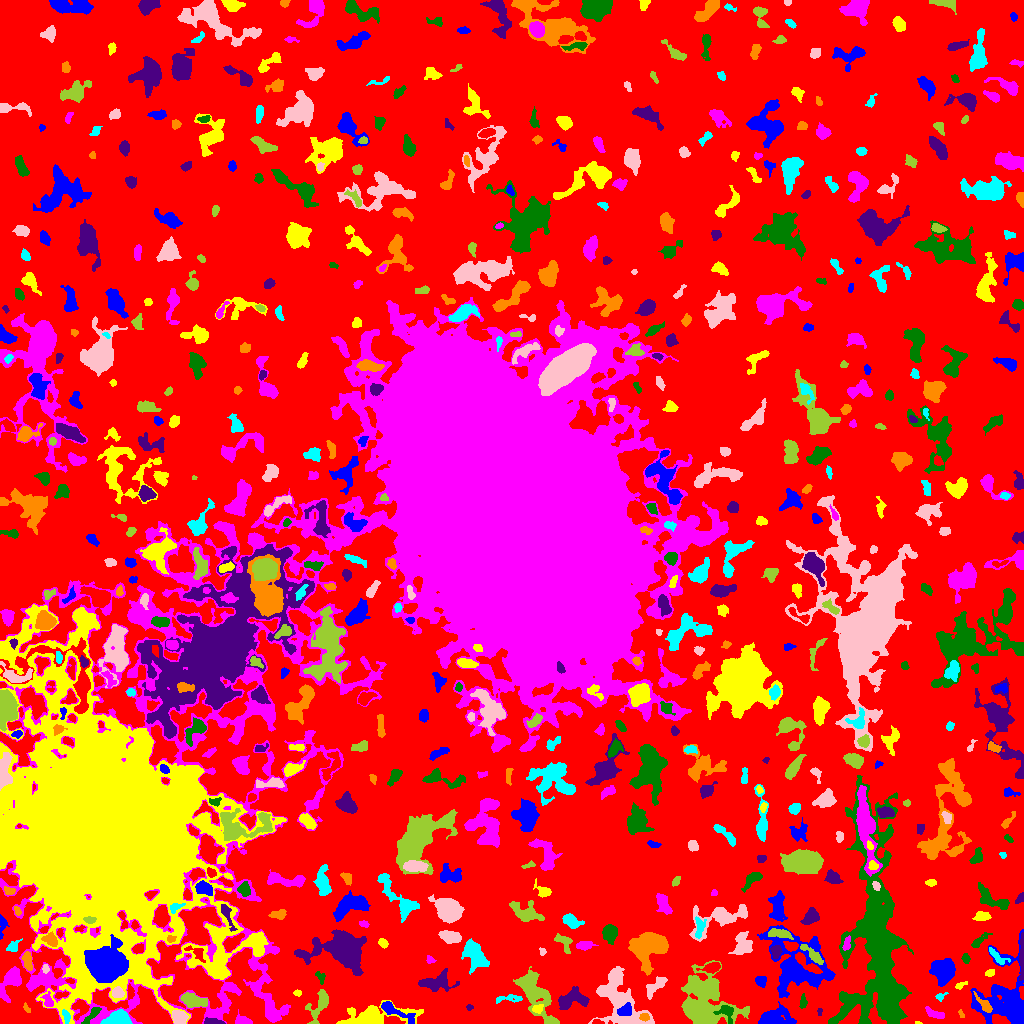

The data file committed next to this chart (first rows):
ID, X, Y, A, B, theta, total_flux, mu_max, mu_median, mu_mean, R_fwhm, R_e, R10, R90, x_start, x_end, y_start, y_end, area, greylevel
0, 548.3, 520.3, 313.9, 282.8, -0.9363, 2067601, 16.0, 3.0, 3.012, 63.19, 238.1, 92.69, 373.7, 0, 1023, 0, 1023, 686506, 3.012
1, 772.9, 4.755, 8.205, 3.948, 0.1068, 2835, 19.0, 4.0, 6.11, 5.917, 5.585, 2.185, 9.997, 758, 796, 0, 22, 464, 13.11
2, 917.6, 0.7708, 1.499, 0.7654, -0.06736, 48.0, 5.0, 2.0, 2.4, 1.693, 1.262, 0.0, 2.034, 915, 922, 0, 2, 20, 12.4
3, 242.4, 2.797, 3.994, 2.31, -0.2111, 399.0, 6.0, 3.0, 3.093, 5.14, 3.568, 1.382, 5.47, 235, 252, 0, 14, 129, 9.093
4, 92.32, 9.387, 6.322, 1.807, 0.8241, 390.0, 6.0, 2.5, 2.671, 4.82, 3.868, 1.493, 5.971, 81, 101, 0, 16, 146, 11.67
5, 213.9, 1.281, 5.466, 1.246, -0.08929, 217.0, 6.0, 2.0, 2.028, 3.568, 2.932, 0.9772, 4.687, 204, 225, 0, 6, 107, 10.03
6, 644.3, 6.497, 2.551, 1.909, -0.0669, 185.0, 4.0, 3.0, 2.534, 4.478, 2.932, 1.128, 4.297, 639, 649, 2, 10, 73, 11.53
7, 118.8, 5.122, 5.87, 3.381, 0.1296, 2201, 16.0, 6.0, 7.077, 6.628, 5.293, 2.111, 8.368, 100, 132, 0, 14, 311, 15.08
8, 619.1, 25.11, 17.96, 9.765, -1.061, 4070, 10.0, 3.0, 3.23, 8.612, 11.33, 4.107, 17.64, 588, 654, 0, 57, 1260, 8.23
9, 703.7, 19.22, 15.9, 13.66, -0.6005, 5424, 11.0, 3.0, 3.578, 8.795, 11.58, 4.222, 18.85, 681, 749, 0, 63, 1516, 8.578
10, 5.575, 4.661, 5.081, 3.078, 0.07657, 720.0, 11.0, 4.0, 4.26, 3.385, 3.949, 1.382, 6.358, 0, 17, 0, 14, 169, 9.26
11, 393.9, 13.06, 11.08, 2.479, -0.4865, 576.0, 7.0, 2.0, 2.05, 4.068, 4.514, 1.693, 8.019, 381, 415, 0, 22, 281, 10.05
12, 537.6, 15.12, 2.62, 1.84, 0.3279, 223.0, 7.0, 2.0, 2.563, 2.877, 2.706, 0.9772, 4.334, 532, 543, 10, 19, 87, 12.56
13, 934.1, 9.981, 5.657, 1.933, -0.3869, 472.0, 6.0, 3.0, 3.278, 5.585, 3.989, 1.493, 6.077, 925, 944, 5, 17, 144, 11.28
14, 726.7, 10.58, 5.607, 3.384, -1.095, 277.0, 4.0, 1.0, 1.547, 4.983, 3.827, 1.382, 6.333, 713, 733, 0, 18, 179, 11.55
15, 819.5, 11.94, 2.182, 1.007, -0.0, 68.0, 3.0, 2.0, 1.838, 2.877, 1.871, 0.7979, 2.821, 817, 822, 8, 15, 37, 9.838
16, 961, 9.088, 2.421, 1.163, -1.236, 68.0, 3.0, 2.0, 1.659, 2.646, 2.034, 0.7979, 3.192, 958, 964, 6, 14, 41, 7.659
17, 66.08, 6.884, 3.266, 1.583, -1.293, 164.0, 4.0, 2.0, 1.843, 4.029, 2.821, 1.128, 4.549, 62, 70, 0, 14, 89, 12.84
18, 179.3, 5.782, 3.436, 3.029, -0.5988, 1094, 14.0, 5.0, 5.758, 4.918, 4.068, 1.596, 6.531, 172, 188, 0, 13, 190, 14.76
19, 319.1, 17.97, 9.617, 4.165, 1.115, 1063, 8.0, 3.0, 3.145, 6.206, 5.89, 2.257, 9.219, 305, 328, 0, 34, 338, 8.145
20, 437.8, 13.21, 2.494, 2.09, -1.185, 77.0, 2.0, 1.0, 0.616, 4.514, 2.821, 0.9772, 4.222, 433, 446, 7, 19, 125, 6.616
21, 625.9, 13.64, 3.741, 2.557, 0.7458, 184.0, 3.0, 1.0, 1.179, 3.785, 3.568, 1.382, 5.89, 617, 631, 8, 21, 156, 11.18
22, 371.7, 6.731, 19.36, 4.884, 0.1167, 3912, 18.0, 4.0, 4.921, 5.528, 8.463, 2.985, 14.05, 336, 423, 0, 23, 795, 8.921
23, 271.4, 9.525, 4.478, 1.864, -1.104, 177.0, 4.0, 2.0, 1.654, 4.222, 3.241, 1.128, 5.109, 266, 278, 4, 20, 107, 9.654
24, 802.8, 21.02, 3.777, 1.796, 1.476, 203.0, 4.0, 2.0, 2.333, 4.918, 3.141, 1.262, 4.72, 799, 807, 15, 30, 87, 7.333
25, 469.1, 15.93, 1.762, 1.272, -0.1973, 72.0, 5.0, 2.0, 1.8, 1.596, 1.784, 0.5642, 2.985, 466, 473, 13, 19, 40, 7.8
26, 26.58, 15.04, 2.633, 1.284, -0.9651, 134.0, 6.0, 2.0, 2.627, 2.821, 2.257, 0.7979, 3.478, 23, 30, 11, 21, 51, 7.627
27, 508.4, 24.84, 8.265, 1.803, 0.05347, 295.0, 5.0, 2.0, 2.007, 3.385, 4.029, 1.493, 6.024, 496, 522, 20, 29, 147, 7.007
28, 655.1, 36.92, 7.157, 2.862, 0.7579, 519.0, 4.0, 2.0, 2.257, 7.548, 5.078, 1.954, 7.506, 646, 667, 24, 47, 230, 9.257
29, 193.8, 22.93, 6.824, 2.944, -0.2265, 1015, 8.0, 3.0, 3.429, 6.604, 5.585, 2.185, 8.5, 180, 207, 16, 31, 296, 10.43
30, 372.1, 29.06, 2.721, 1.307, 0.1094, 109.0, 3.0, 2.0, 2.096, 3.742, 2.394, 0.9772, 3.568, 368, 378, 26, 31, 52, 8.096
31, 796.8, 56.13, 16.47, 13.24, -0.7557, 8563, 23.0, 3.0, 4.715, 6.383, 11.53, 3.656, 20.57, 757, 835, 26, 98, 1816, 9.715
32, 297.4, 30.3, 2.118, 1.473, -0.1289, 67.0, 3.0, 1.0, 1.367, 2.646, 2.257, 0.7979, 3.432, 293, 301, 27, 34, 49, 9.367
33, 48.32, 21.79, 3.07, 1.979, -1.378, 281.0, 8.0, 2.0, 2.361, 3.29, 2.706, 0.9772, 4.514, 40, 53, 17, 32, 119, 13.36
34, 849.8, 25.2, 4.669, 1.92, -0.1881, 331.0, 5.0, 3.0, 2.829, 4.853, 3.613, 1.382, 5.382, 841, 858, 20, 30, 117, 13.83
35, 570.6, 23.49, 8.143, 4.369, 0.3251, 1619, 11.0, 4.0, 4.048, 4.82, 6.18, 2.257, 9.918, 558, 589, 14, 37, 400, 9.047
36, 984.7, 18.48, 5.971, 1.976, -0.8122, 302.0, 5.0, 2.0, 1.974, 4.107, 3.656, 1.493, 5.997, 973, 992, 11, 32, 153, 10.97
37, 940.4, 27.34, 2.663, 1.18, 0.4509, 64.0, 3.0, 1.0, 0.9846, 2.394, 1.871, 0.7979, 3.141, 935, 948, 22, 31, 65, 8.985
38, 117.8, 31.0, 2.846, 2.412, -0.6209, 573.0, 10.0, 5.0, 4.775, 4.442, 3.385, 1.382, 5.171, 112, 124, 26, 37, 120, 18.77
39, 704.5, 34, 6.844, 3.845, -0.0254, 1382, 9.0, 4.0, 4.089, 6.864, 5.863, 2.326, 8.974, 689, 716, 25, 44, 338, 13.09
40, 406.1, 30.33, 2.461, 2.216, 0.9963, 219.0, 5.0, 2.0, 2.212, 3.656, 3.038, 1.128, 4.618, 401, 412, 25, 36, 99, 9.212
41, 760.8, 42.49, 2.411, 1.99, -0.01705, 220.0, 5.0, 1.0, 1.947, 3.613, 2.764, 1.128, 4.406, 755, 766, 36, 47, 113, 9.947
42, 960.5, 38.19, 3.34, 1.279, 0.4871, 83.0, 4.0, 1.0, 1.258, 2.764, 2.326, 0.7979, 3.7, 955, 967, 34, 42, 66, 7.258
43, 10.07, 41.64, 8.673, 3.947, 1.06, 1732, 11.0, 4.0, 4.374, 6.206, 5.997, 2.326, 9.458, 0, 21, 21, 57, 396, 10.37
44, 320.3, 46.5, 3.397, 1.998, -1.074, 287.0, 7.0, 3.0, 3.417, 3.29, 3.038, 1.128, 4.652, 315, 325, 39, 52, 84, 9.417
45, 437, 40.95, 8.629, 4.481, 0.1133, 1512, 9.0, 3.0, 3.652, 6.257, 6.58, 2.646, 10.16, 418, 459, 32, 55, 414, 9.652
46, 650.1, 76.99, 9.344, 6.718, 0.2882, 4687, 16.0, 5.0, 5.089, 8.425, 8.813, 3.192, 13.89, 628, 668, 48, 91, 921, 11.09
47, 474.4, 69.05, 7.631, 4.366, -1.027, 2446, 13.0, 4.0, 4.922, 6.676, 6.723, 2.585, 10.7, 461, 489, 49, 85, 497, 10.92
48, 45.56, 55.26, 2.239, 1.555, -1.505, 163.0, 6.0, 3.0, 2.86, 3.192, 2.326, 0.7979, 3.613, 42, 49, 50, 59, 57, 10.86
49, 534.5, 30.02, 15.38, 5.597, -1.046, 4292, 11.0, 5.0, 4.855, 9.772, 9.591, 3.7, 14.94, 513, 559, 0, 57, 884, 8.855
50, 712.2, 56.03, 4.412, 2.137, 0.2523, 797.0, 14.0, 4.0, 4.86, 3.827, 3.656, 1.382, 5.917, 696, 720, 50, 61, 164, 12.86
51, 943.1, 53.11, 5.971, 5.344, -1.474, 3796, 13.0, 8.0, 7.414, 9.853, 7.291, 3.09, 10.94, 929, 955, 37, 65, 512, 14.41
52, 989.4, 50.36, 2.338, 1.7, 0.3575, 181.0, 5.0, 2.0, 2.742, 3.192, 2.523, 0.9772, 3.909, 985, 994, 47, 54, 66, 7.742
53, 430.2, 63.36, 2.204, 1.659, -0.4131, 107.0, 5.0, 2.0, 1.783, 1.954, 2.185, 0.7979, 3.568, 426, 436, 60, 68, 60, 7.783
54, 965.8, 64.85, 2.081, 1.735, -1.317, 188.0, 7.0, 2.0, 2.575, 2.764, 2.394, 0.7979, 3.827, 961, 970, 60, 70, 73, 8.575
55, 775.7, 72.23, 2.831, 2.32, -1.388, 311.0, 7.0, 2.0, 2.528, 3.385, 3.192, 1.128, 5.046, 770, 782, 65, 78, 123, 11.53
56, 27.72, 62.51, 4.431, 2.054, -1.44, 342.0, 5.0, 2.0, 2.192, 4.787, 3.827, 1.493, 5.698, 21, 32, 53, 72, 156, 10.19
57, 996.5, 67.38, 6.332, 2.059, -0.7386, 308.0, 5.0, 2.0, 2.095, 3.909, 3.7, 1.382, 5.971, 989, 1010, 59, 76, 147, 10.1
58, 542.4, 71.51, 1.833, 1.462, -1.289, 65.0, 4.0, 1.0, 1.354, 2.257, 1.954, 0.5642, 3.29, 539, 546, 68, 76, 48, 7.354
59, 812.8, 68.57, 7.686, 2.002, -0.7246, 579.0, 7.0, 3.0, 2.939, 4.406, 4.478, 1.693, 6.979, 800, 823, 59, 79, 197, 11.94
... 615 more rows
